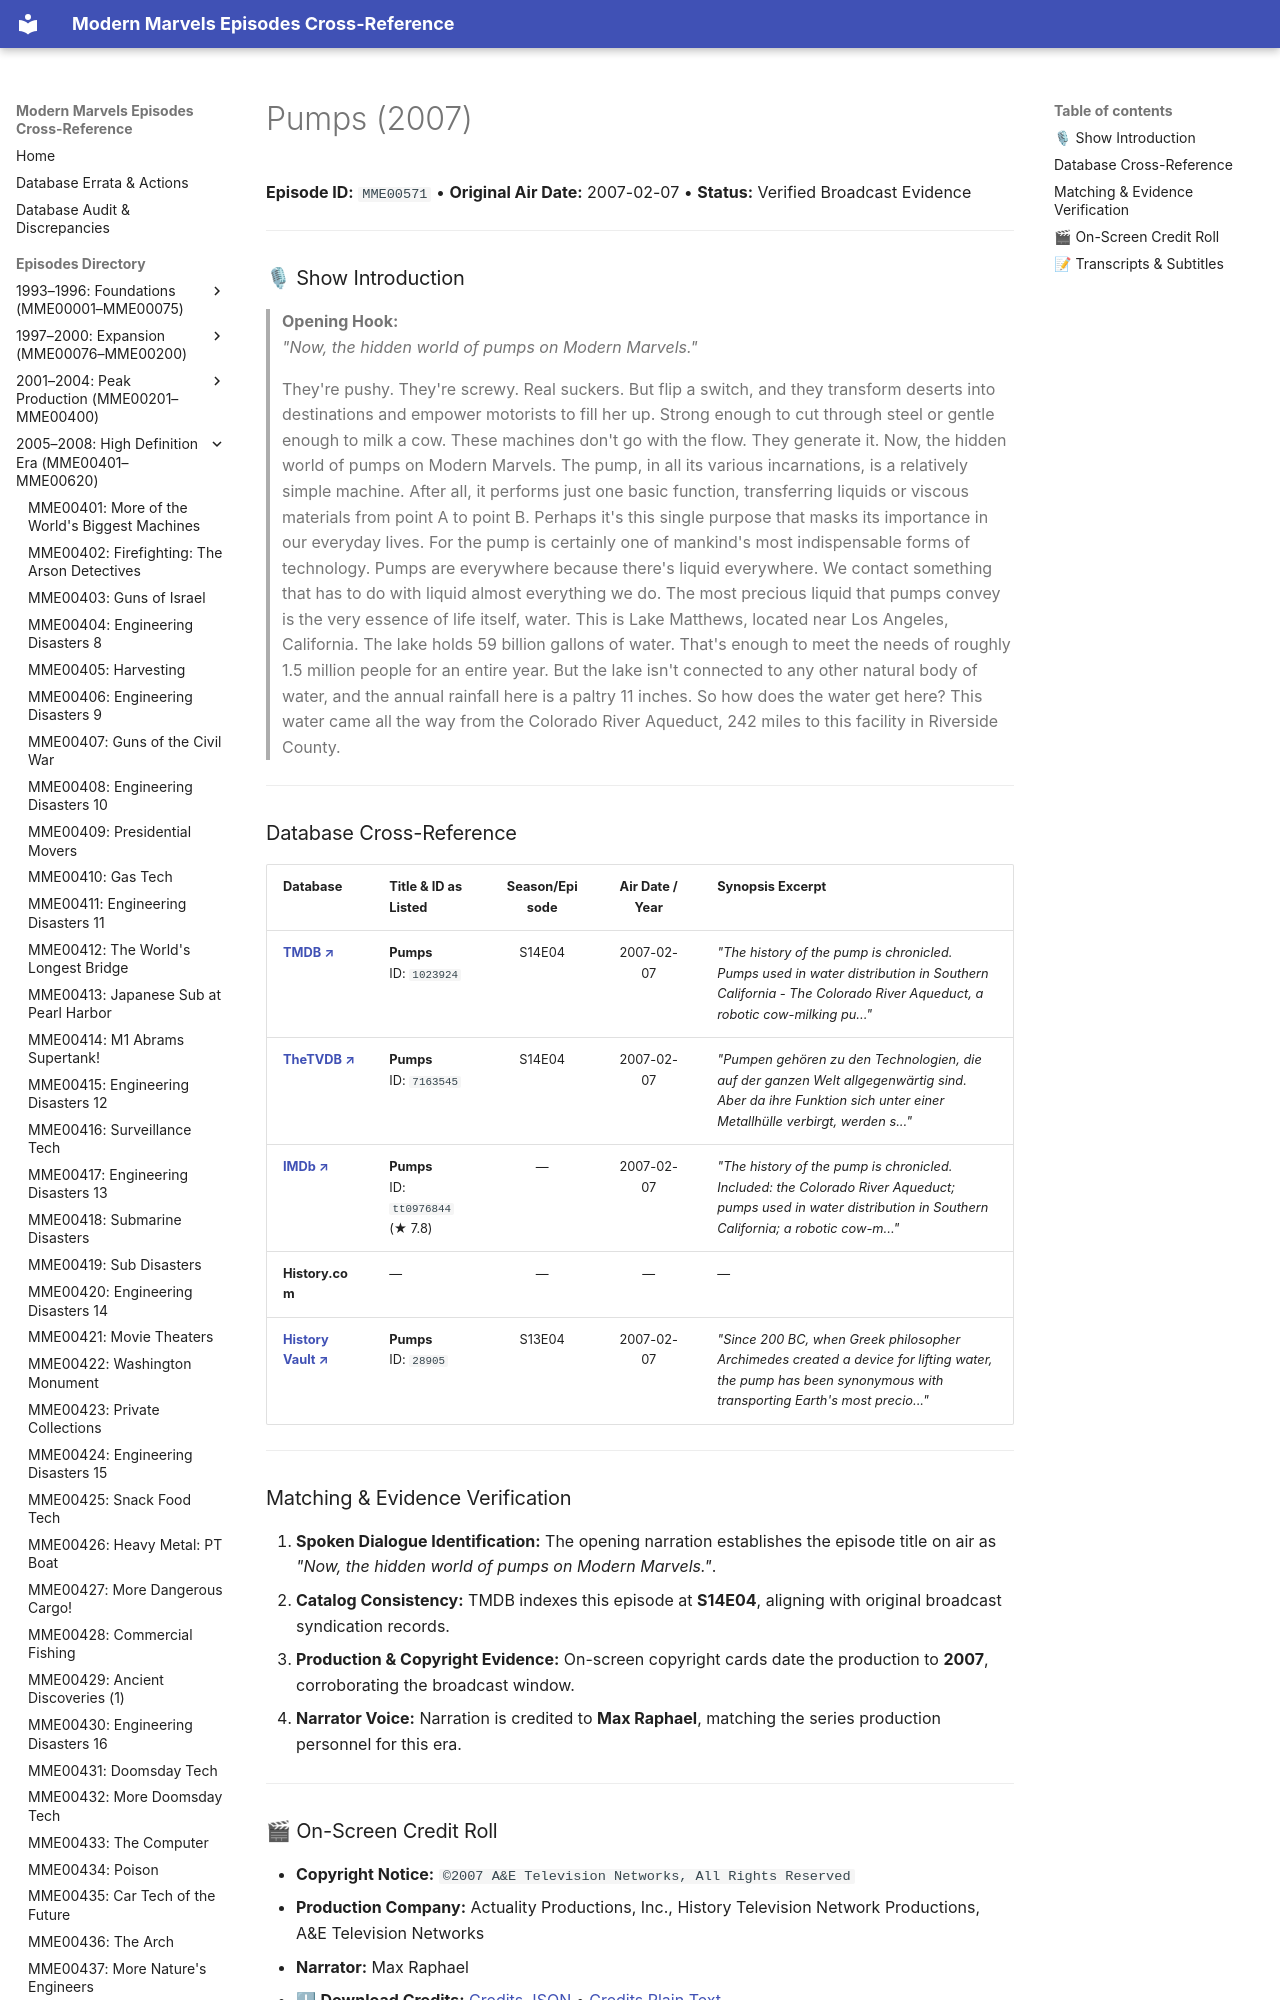

repository: ModernMarvelsFan/ModernMarvels · page: episodes/MME00571/index.html · generator: mkdocs

# Pumps (2007)

**Episode ID:** `MME00571` • **Original Air Date:** 2007-02-07 • **Status:** Verified Broadcast Evidence

---

### 🎙 Show Introduction

> **Opening Hook:**  
> *"Now, the hidden world of pumps on Modern Marvels."*
